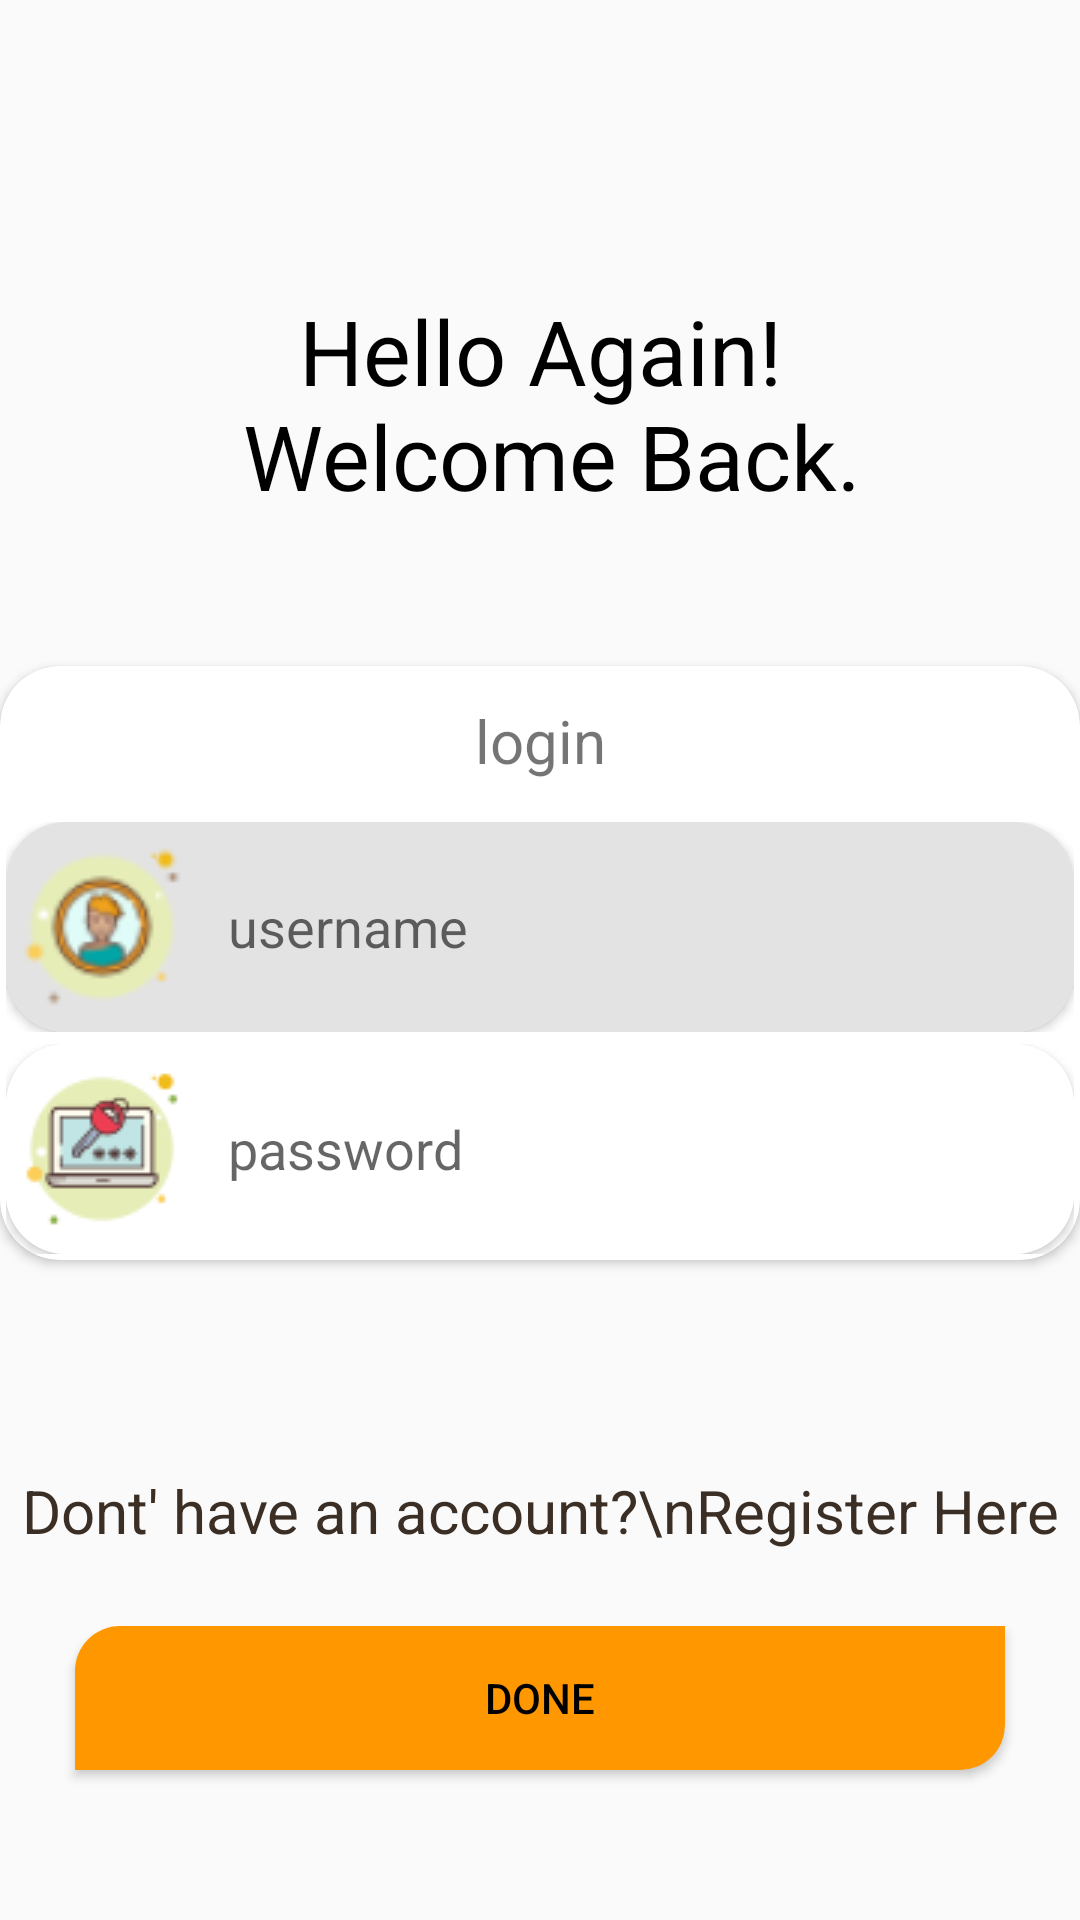

Produce the Android XML layout that renders to this screen, including the resource entries it uses.
<!-- AndroidManifest.xml: application theme Theme.Android1project -->
<!-- res/layout/fragment_login.xml -->
<?xml version="1.0" encoding="utf-8"?>
<RelativeLayout xmlns:android="http://schemas.android.com/apk/res/android"
    xmlns:tools="http://schemas.android.com/tools"
    android:layout_width="match_parent"
    android:layout_height="match_parent"
    xmlns:app="http://schemas.android.com/apk/res-auto"
    tools:context=".login_Fragment"
    android:orientation="vertical"
    android:paddingBottom="25dp"
    >

    <TextView
        android:id="@+id/textlogin"
        android:layout_width="match_parent"
        android:layout_height="wrap_content"
        android:layout_above="@+id/login_main"
        android:text="@string/login"
        android:layout_marginBottom="50dp"
        android:textAlignment="center"
        android:textColor="@color/black1"
        android:textSize="30sp" />

    <androidx.cardview.widget.CardView
        android:id="@+id/login_main"
        android:layout_width="match_parent"
        android:layout_height="wrap_content"
        android:layout_marginBottom="70dp"
        android:layout_above="@id/txtlogingo"
        android:background="@color/white1"
        app:cardCornerRadius="20sp">

        <LinearLayout
            android:layout_width="match_parent"
            android:layout_height="match_parent"
            android:orientation="vertical"

            >

            <LinearLayout
                android:layout_width="match_parent"
                android:layout_height="50dp"
                android:orientation="horizontal">


                <TextView
                    android:layout_width="match_parent"
                    android:layout_height="match_parent"
                    android:layout_gravity="center"
                    android:gravity="center"
                    android:text="login"
                    android:textAlignment="center"
                    android:textSize="20sp" />

            </LinearLayout>

            <LinearLayout
                android:layout_width="match_parent"
                android:layout_height="70dp"

                android:layout_marginTop="10dp"
                android:layout_margin="2dp">

                <androidx.cardview.widget.CardView
                    android:layout_width="match_parent"
                    android:layout_height="match_parent"
                    android:background="#E3E3E3"
                    app:cardCornerRadius="20dp">

                    <EditText
                        android:id="@+id/txtusername"
                        android:layout_width="match_parent"
                        android:layout_height="match_parent"
                        android:background="#E3E3E3"
                        android:inputType="text"
                        android:drawablePadding="10dp"
                        android:drawableStart="@drawable/profile"
                        android:hint="username"
                         />

                </androidx.cardview.widget.CardView>
            </LinearLayout>

            <LinearLayout
                android:layout_width="match_parent"
                android:layout_height="70dp"
                android:layout_marginTop="10dp"
                android:layout_margin="2dp">

                <androidx.cardview.widget.CardView
                    android:layout_width="match_parent"
                    android:layout_height="match_parent"
                    android:background="#AAA9A9"
                    app:cardCornerRadius="20dp">

                    <EditText
                        android:id="@+id/txtuserpassword"
                        android:layout_width="match_parent"
                        android:layout_height="match_parent"
                        android:background="@color/white"
                        android:inputType="textPassword"
                        android:drawablePadding="10dp"
                        android:drawableStart="@drawable/password"
                        android:hint="password"
                         />

                </androidx.cardview.widget.CardView>
            </LinearLayout>



        </LinearLayout>

    </androidx.cardview.widget.CardView>

    <TextView
        android:id="@+id/txtlogingo"
        android:layout_width="match_parent"
        android:layout_height="wrap_content"
        android:layout_above="@id/btnlogin"
        android:text="Dont' have an account?\nRegister Here"
        android:textAlignment="center"
        android:textColor="@color/black"
        android:textSize="20sp" />


    <androidx.appcompat.widget.AppCompatButton
        android:id="@+id/btnlogin"
        android:layout_width="match_parent"
        android:layout_height="wrap_content"
        android:layout_margin="25dp"
        android:layout_alignParentBottom="true"
        android:textColor="@color/black1"
        android:background="@drawable/background_btn_addf_red"
        android:text="Done" />

</RelativeLayout>
<!-- resources referenced by this layout -->
<resources>
  <color name="black">#3B2E24</color>
  <color name="black1">#000000</color>
  <color name="white">#FFFFFFFF</color>
  <color name="white1">#CACACA</color>
  <!-- drawable background_btn_addf_red (drawable) -->
  <?xml version="1.0" encoding="utf-8"?>
  <selector xmlns:android="http://schemas.android.com/apk/res/android">
      <item>
          <shape android:shape="rectangle">
              <corners android:radius="15dp" android:topRightRadius="0dp" android:bottomLeftRadius="0dp"/>
              <solid android:color="@color/orange" />
          </shape>
      </item>
  </selector>
  <!-- drawable password: png bitmap (drawable, 3050 bytes) -->
  <!-- drawable profile: png bitmap (drawable, 5331 bytes) -->
  <string name="login">Hello Again!\n Welcome Back.</string>
  <style name="Theme.Android1project" parent="Theme.AppCompat.DayNight.NoActionBar">
          
          <item name="colorPrimary">@color/purple_500</item>
          <item name="colorPrimaryVariant">@color/purple_700</item>
          <item name="colorOnPrimary">@color/purple_200</item>
          
          <item name="colorSecondary">@color/teal_200</item>
          <item name="colorSecondaryVariant">@color/teal_700</item>
          <item name="colorOnSecondary">@color/black</item>
          
          <item name="android:statusBarColor" tools:targetApi="l">@color/orange</item>
          
      </style>
  <color name="orange">#FF9800</color>
  <color name="purple_500">#FF6200EE</color>
  <color name="purple_700">#FF3700B3</color>
  <color name="purple_200">#FFBB86FC</color>
  <color name="teal_200">#FF03DAC5</color>
  <color name="teal_700">#FF018786</color>
</resources>
